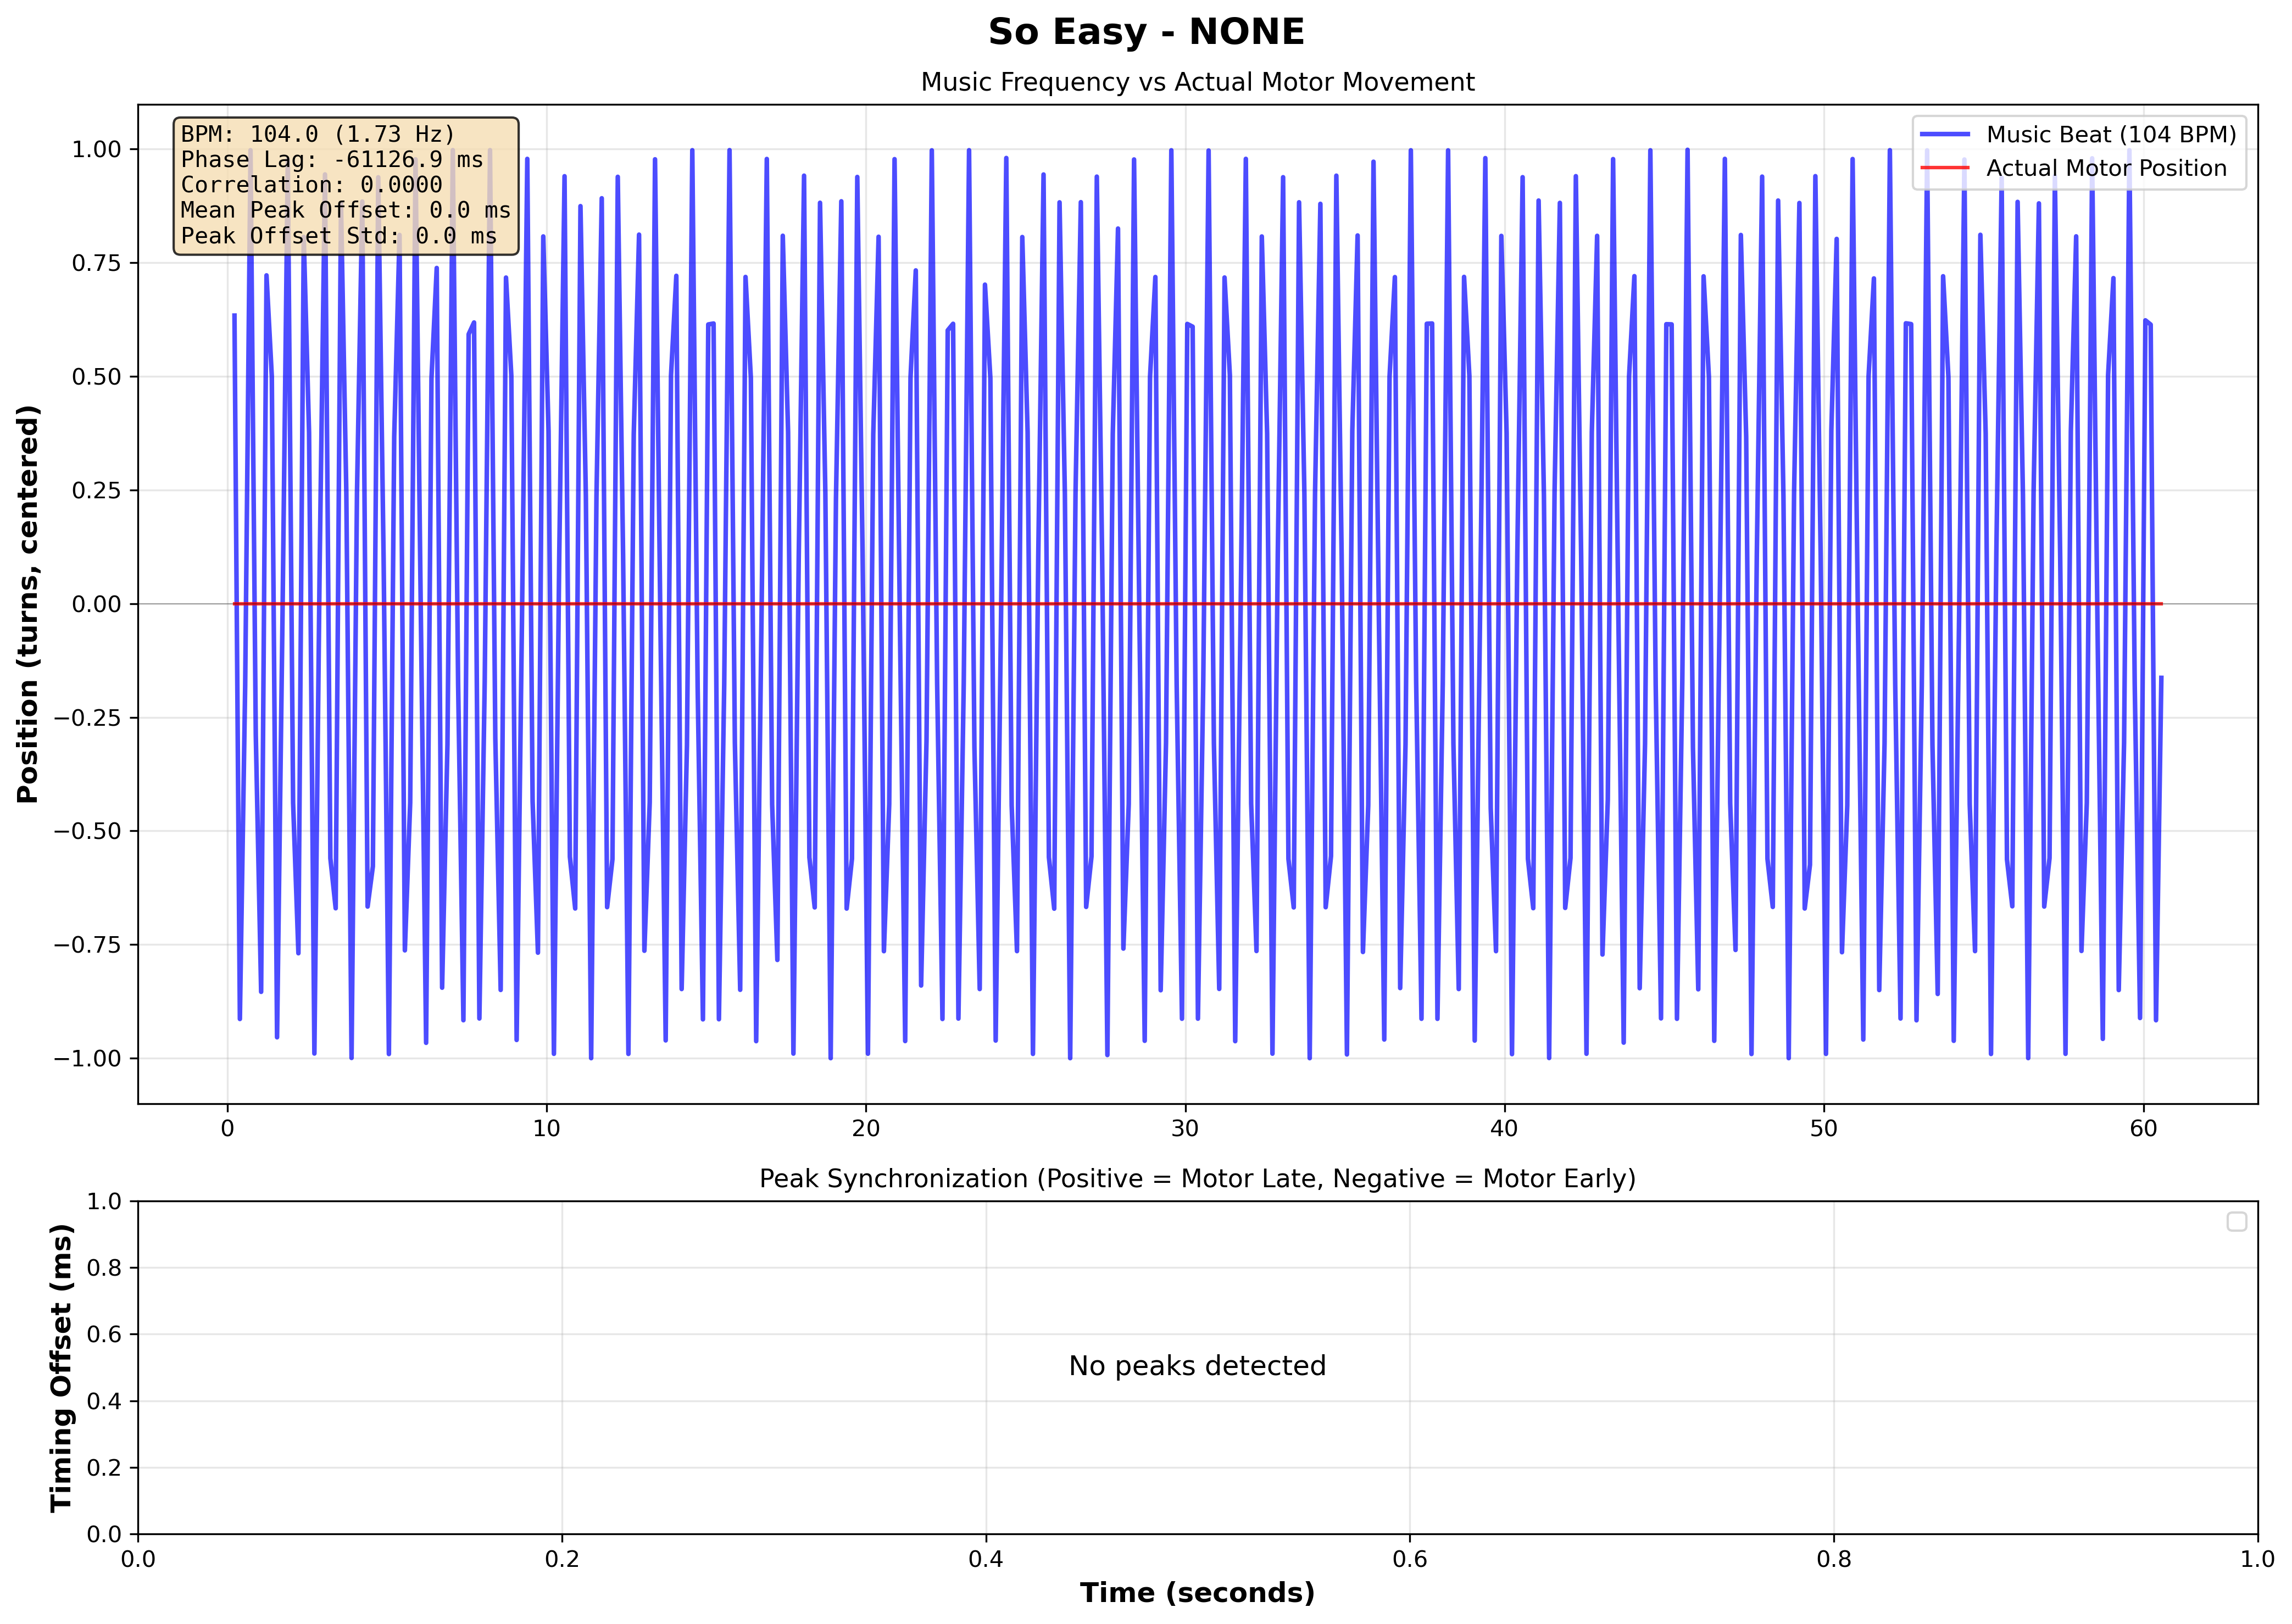

The file beside this chart, header and first rows:
# Music-Motor Synchronization Data
# Song: So Easy
# Pattern: none
# BPM: 104.0
# Music Frequency: 1.733 Hz
# Phase Lag: -61126.87 ms
# Correlation: 0.000000
# Mean Peak Offset: 0.00 ms
# Peak Offset Std: 0.00 ms
# Number of Peaks: 0
# Peak Timing Offsets (Positive = Motor …
Peak Time (s), Timing Offset (ms)
# Full Time Series Data
Time (s), Music Sinusoid, Actual Position (centered)
0.2254, 0.6338, 0.0
0.3943, -0.9138, 0.0
0.5604, -0.1792, 0.0
0.7274, 0.9977, 0.0
0.8922, -0.2883, 0.0
1.06, -0.8541, 0.0
1.228, 0.7223, 0.0
1.394, 0.4998, 0.0
1.559, -0.954, 0.0
1.727, -0.03978, 0.0
1.894, 0.9778, 0.0
2.061, -0.4384, 0.0
2.227, -0.7691, 0.0
2.394, 0.807, 0.0
2.561, 0.3761, 0.0
2.727, -0.9898, 0.0
2.892, 0.0816, 0.0
3.06, 0.9444, 0.0
3.228, -0.5602, 0.0
3.394, -0.6702, 0.0
3.56, 0.8808, 0.0
3.727, 0.2451, 0.0
3.891, -0.9995, 0.0
4.061, 0.242, 0.0
4.227, 0.8847, 0.0
4.394, -0.6664, 0.0
4.559, -0.5779, 0.0
4.727, 0.9381, 0.0
4.895, 0.1016, 0.0
5.06, -0.9909, 0.0
5.227, 0.3677, 0.0
5.394, 0.8112, 0.0
5.56, -0.7628, 0.0
5.728, -0.4376, 0.0
5.894, 0.9775, 0.0
6.059, -0.01546, 0.0
6.226, -0.9662, 0.0
6.394, 0.4958, 0.0
6.558, 0.7386, 0.0
6.727, -0.845, 0.0
6.894, -0.3104, 0.0
7.061, 0.9979, 0.0
7.228, -0.1758, 0.0
7.394, -0.9165, 0.0
7.558, 0.5929, 0.0
7.727, 0.6187, 0.0
7.894, -0.9127, 0.0
... 316 more rows
